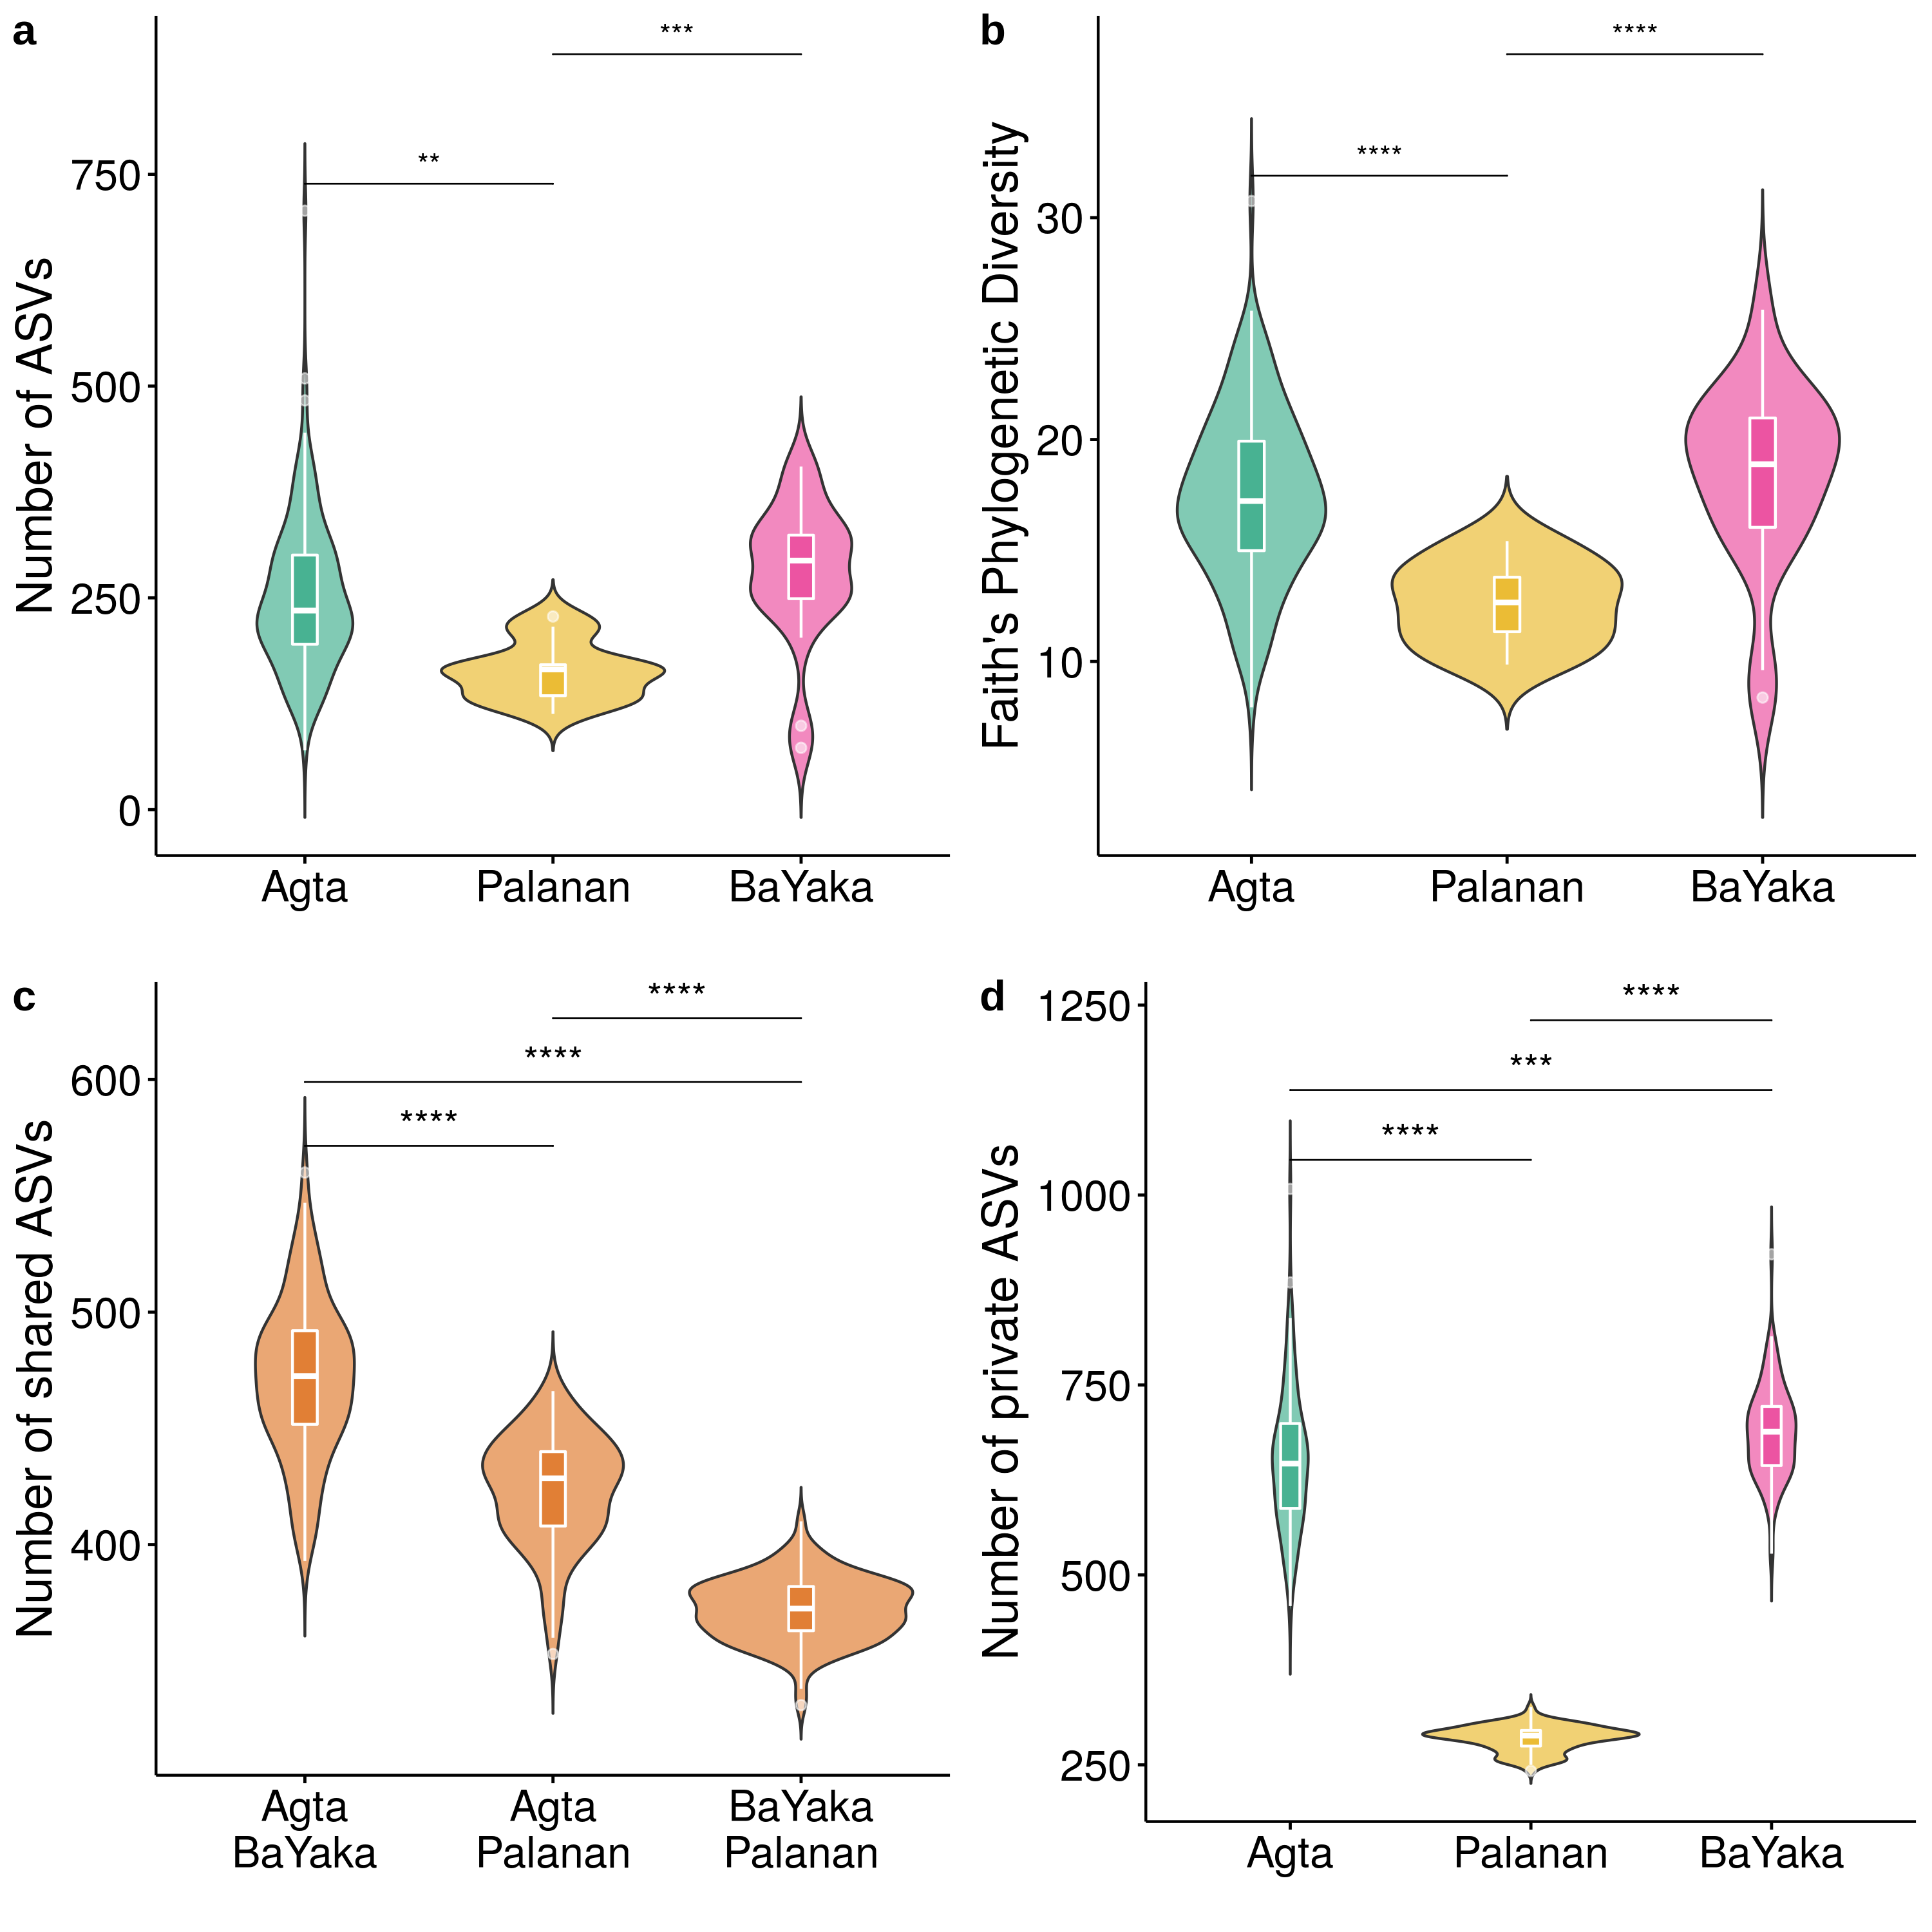

This chart was generated by the following R code:
# Script to replicate Figure 1 of the manuscript 

# libraries & functions ---------------------------------------------------
library(phyloseq)
library(picante)
library(UpSetR)
library(ggpubr)
library(RColorBrewer)
set.seed(333)

# colors for the plot
mancols <- brewer.pal(n = 8, name = 'Dark2')
pvalTransform <- list(cutpoints = c(0, 0.0001, 0.001,0.01, 0.05, 1), symbols = c("****", "***", "**", "*",  NA))
# FDR (ns: p > 0.05;*: p <= 0.05;**: p <= 0.01;***: p < = 0.001;****: p <= 0.0001)

# input data --------------------------------------------------------------
# load anonymized phyloseq object with 16S rRNA information
tab_16S <- readRDS("ASV_PhyloseqObject.rds")


# main --------------------------------------------------------------------

## obtain number of ASV
# calculate pairwise comparisons between groups and correct for multiple testing
tab_nASV <- plot_richness(tab_16S, x="Population",measures = "Observed")$data
tab_nASV$Population <- factor(x = tab_nASV$Population, levels = c("Agta", "Palanan", "BaYaka"),ordered = T)

pairwisePvals <- pairwise.t.test(x = tab_nASV$value,g = tab_nASV$Population,p.adjust.method = "bonferroni")
adjustedPvals <- as.vector(na.omit(as.vector(pairwisePvals$p.value)))
mycomparisons <- combn(x = levels(tab_nASV$Population),m = 2,simplify = F)

fig1A <- ggplot(tab_nASV, aes(x = Population, y = value)) +
  geom_violin(aes(fill=Population,alpha = 0.7),trim = F,show.legend = F) + geom_boxplot(color="white",width=0.1, aes(fill=Population,alpha = 0.7), show.legend = F) + stat_compare_means(comparisons = mycomparisons, label = 'p.signif', method = 't.test', tip.length = 0.0001,p.adjust.method='fdr')+
  theme_pubr() + scale_fill_manual(values = mancols[c(1,6,4)]) + ylab("Number of ASVs") + xlab("") +
  theme(plot.title = element_text(face = "bold"),legend.position = "none",strip.text = element_text(size = 18),axis.text =  element_text(size=16, colour = "black"),axis.title.y = element_text(size=18),axis.ticks = element_line(colour = "black"))  
## ggpubr does not apply multiple test correction, replace values
fig1A$layers[[3]]$stat_params$annotations <- as.vector(cut(x = adjustedPvals,breaks = pvalTransform$cutpoints,labels = pvalTransform$symbols))
fig1A

## calculate Faith phylogenetic diversity
# calculate pairwise comparisons between groups and correct for multiple testing
tab_pd <- picante::pd(t(as.data.frame(tab_16S@otu_table)), tab_16S@phy_tree,include.root=T) 

## add population information
tab_pd$id <- rownames(tab_pd)
tab_pd <- merge(tab_pd,tab_nASV[c("id", "Population")], by='id')

pairwisePvals <- pairwise.t.test(x = tab_pd$PD,g = tab_pd$Population,p.adjust.method = "bonferroni")
adjustedPvals <- as.vector(na.omit(as.vector(pairwisePvals$p.value)))
mycomparisons <- combn(x = levels(tab_pd$Population),m = 2,simplify = F)


fig1B <- ggplot(tab_pd, aes(x = Population, y = PD)) +
  geom_violin(aes(fill=Population,alpha = 0.7),trim = F,show.legend = F) + geom_boxplot(color="white",width=0.1, aes(fill=Population,alpha = 0.7), show.legend = F) + stat_compare_means(comparisons = mycomparisons, label = 'p.signif', method = 't.test', tip.length = 0.0001,p.adjust.method='fdr')+
  theme_pubr() + scale_fill_manual(values = mancols[c(1,6,4)]) + ylab("Faith's Phylogenetic Diversity") + xlab("") +
  theme(plot.title = element_text(face = "bold"),legend.position = "none",strip.text = element_text(size = 18),axis.text =  element_text(size=16, colour = "black"),axis.title.y = element_text(size=18),axis.ticks = element_line(colour = "black"))  
fig1B$layers[[3]]$stat_params$annotations <- as.vector(cut(x = adjustedPvals,breaks = pvalTransform$cutpoints,labels = pvalTransform$symbols))
fig1B


## Calculate number of shared and exclusive ASVs between populations
sampleSize <- 10 # sample size of the subsets
npermut <- 100 # number of permutations

# store the number of shared ASV between pairs of populations
resAB <- numeric(npermut)
resAC <- numeric(npermut)
resCB <- numeric(npermut)

# store the number of private ASVs in each population
pA <- numeric(npermut)
pB <- numeric(npermut)
pC <- numeric(npermut)


for (i in seq(npermut)){
  ## grab ASV present only in that subset of Agta
  table_pop <- subset_samples(tab_16S, id %in% sample(tab_16S@sam_data$id[which(tab_16S@sam_data$Population == "Agta")],size = sampleSize,replace = FALSE))
  table_pop <- prune_taxa(taxa_sums(table_pop) > 0 , table_pop)
  Agta <- rownames(otu_table(table_pop, taxa_are_rows = T))
  
  ## grab ASV present only in that subset of BaYaka
  table_pop <- subset_samples(tab_16S, id %in% sample(tab_16S@sam_data$id[which(tab_16S@sam_data$Population == "BaYaka")],size = sampleSize,replace = FALSE))
  table_pop <- prune_taxa(taxa_sums(table_pop) > 0 , table_pop)
  BaYaka <- rownames(otu_table(table_pop, taxa_are_rows = T))
  
  ## grab ASV present only in that subset of Palanan
  table_pop <- subset_samples(tab_16S, id %in% sample(tab_16S@sam_data$id[which(tab_16S@sam_data$Population == "Palanan")],size = sampleSize,replace = FALSE))
  table_pop <- prune_taxa(taxa_sums(table_pop) > 0 , table_pop)
  Palanan <- rownames(otu_table(table_pop, taxa_are_rows = T))
  
  ## intersect each pair of populations
  resAB[i] <- length(intersect(Agta,BaYaka))
  resAC[i] <- length(intersect(Agta,Palanan))
  resCB[i] <- length(intersect(Palanan,BaYaka))
  
  ## number of private bacteria
  tab_permut <- upset(fromList(list(Agta=Agta,BaYaka=BaYaka,Palanan=Palanan)))$New_data
  tab_permut$bacteria <- unique(unlist(list(Agta=Agta,BaYaka=BaYaka,Palanan=Palanan)))
  
  pA[i] <- length(tab_permut$bacteria[which(tab_permut$Agta == 1 & tab_permut$BaYaka == 0 & tab_permut$Palanan == 0 )])
  pB[i] <- length(tab_permut$bacteria[which(tab_permut$Agta == 0 & tab_permut$BaYaka == 1 & tab_permut$Palanan == 0 )])  
  pC[i] <- length(tab_permut$bacteria[which(tab_permut$Agta == 0 & tab_permut$BaYaka == 0 & tab_permut$Palanan == 1 )])  
  
}

## calculate number of shared ASVs
tab_overlap <- data.frame( Overlap = c(resAB, resAC, resCB),
                   Intersect = c(rep("Agta\nBaYaka",npermut), 
                                 rep("Agta\nPalanan",npermut), 
                                 rep("BaYaka\nPalanan", npermut) ))

pairwisePvals <- pairwise.t.test(x = tab_overlap$Overlap,g = tab_overlap$Intersect,p.adjust.method = "bonferroni")
adjustedPvals <- as.vector(na.omit(as.vector(pairwisePvals$p.value)))
mycomparisons <- combn(x = levels(tab_overlap$Intersect),m = 2,simplify = F)


fig1C <- ggplot(tab_overlap, aes(x = Intersect, y = Overlap)) + 
  geom_violin(aes(fill=Intersect,alpha = 0.7),trim = F,show.legend = F) + geom_boxplot(color="white",width=0.1, aes(fill=Intersect,alpha = 0.7), show.legend = F) +
  stat_compare_means(comparisons = mycomparisons, label = 'p.signif', method = 't.test', tip.length = 0.0001,p.adjust.method='fdr',size=5)+
  theme_pubr() + ylab("Number of shared ASVs") + xlab("") + 
  scale_fill_manual(values = mancols[c(2,2,2)]) +
  theme(plot.title = element_text(face = "bold"),legend.position = "none",strip.text = element_text(size = 18),axis.text =  element_text(size=16, colour = "black"),axis.title.y = element_text(size=18),axis.ticks = element_line(colour = "black")) 
fig1C$layers[[3]]$stat_params$annotations <- as.vector(cut(x = adjustedPvals,breaks = pvalTransform$cutpoints,labels = pvalTransform$symbols))
fig1C

## calculate number of private ASVs
datPriv <- data.frame( Private = c(pA, pB, pC),
                       Pop = c(rep("Agta",npermut), 
                               rep("BaYaka",npermut), 
                               rep("Palanan", npermut) ))

datPriv$Pop <- factor(x = datPriv$Pop, levels = c("Agta", "Palanan", "BaYaka"), ordered = T)

pairwisePvals <- pairwise.t.test(x = datPriv$Private,g = datPriv$Pop,p.adjust.method = "bonferroni")
adjustedPvals <- as.vector(na.omit(as.vector(pairwisePvals$p.value)))
mycomparisons <- combn(x = levels(datPriv$Pop),m = 2,simplify = F)

fig1D <- ggplot(datPriv, aes(x = Pop, y = Private)) +  
  geom_violin(aes(fill=Pop,alpha = 0.7),trim = F,show.legend = F) + geom_boxplot(color="white",width=0.08, aes(fill=Pop,alpha = 0.7), show.legend = F) + 
  stat_compare_means(comparisons = mycomparisons, label = 'p.signif', method = 't.test', tip.length = 0.0001,p.adjust.method='fdr',size=5)+
  theme_pubr() + ylab("Number of private ASVs") + xlab("") +
  scale_fill_manual(values = mancols[c(1,6,4)]) +
  theme(plot.title = element_text(face = "bold"),legend.position = "none",strip.text = element_text(size = 18),axis.text =  element_text(size=16, colour = "black"),axis.title.y = element_text(size=18),axis.ticks = element_line(colour = "black")) 
fig1D$layers[[3]]$stat_params$annotations <- as.vector(cut(x = adjustedPvals,breaks = pvalTransform$cutpoints,labels = pvalTransform$symbols))
fig1D

## final figure
fig1 <- ggarrange(plotlist = list(fig1A,fig1B,fig1C,fig1D),nrow = 2,ncol = 2,labels = c("a", "b", "c","d"),font.label = list(face="bold",family="arial",size=16))
ggsave(plot = fig1,filename = "Figure1.png" ,width = 10,height = 10)


